Run: headless pygame with SDL's dummy video driver; simulated clock (each Clock.tick advances the game by its frame time, no real sleeping); random seed 0; keys injected as events and as key.get_pressed() state; no mouse input.
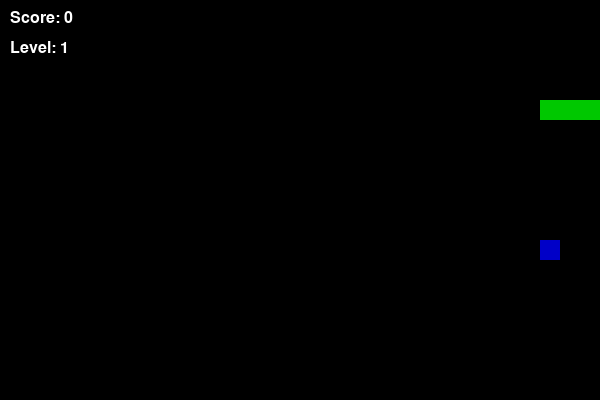
Frame 1 of 1 · flips 1–60 · no input (game ended)

The pygame program that drew these frames:

import pygame
import sys
import random
import time
pygame.init()
WIDTH, HEIGHT = 600, 400
CELL_SIZE = 20
screen = pygame.display.set_mode((WIDTH, HEIGHT))
pygame.display.set_caption("Snake Game")
clock = pygame.time.Clock()
BLACK = (0, 0, 0)
WHITE = (255, 255, 255)
GREEN = (0, 200, 0)
RED = (200, 0, 0)
BLUE = (0, 0, 200)
font = pygame.font.SysFont("Verdana", 24)
snake = [(100, 100), (80, 100), (60, 100)]
direction = (CELL_SIZE, 0)
food_weight = 1
food_spawn_time = 0
food_lifetime = 5
def generate_food():
    global food_weight, food_spawn_time
    while True:
        x = random.randint(0, (WIDTH - CELL_SIZE) // CELL_SIZE) * CELL_SIZE
        y = random.randint(0, (HEIGHT - CELL_SIZE) // CELL_SIZE) * CELL_SIZE
        if (x, y) not in snake:
            food_weight = random.choice([1, 2, 3])
            food_spawn_time = time.time()
            return (x, y)
food = generate_food()
score = 0
level = 1
foods_to_next_level = 3
speed = 10
def draw_snake():
    for block in snake:
        pygame.draw.rect(screen, GREEN, (block[0], block[1], CELL_SIZE, CELL_SIZE))
def draw_food():
    if food_weight == 1:
        color = RED
    elif food_weight == 2:
        color = BLUE
    else:
        color = WHITE
    pygame.draw.rect(screen, color, (food[0], food[1], CELL_SIZE, CELL_SIZE))
def check_wall_collision(head):
    if head[0] < 0 or head[0] >= WIDTH or head[1] < 0 or head[1] >= HEIGHT:
        return True
    return False
def check_self_collision(head):
    if head in snake[1:]:
        return True
    return False
while True:
    for event in pygame.event.get():
        if event.type == pygame.QUIT:
            pygame.quit()
            sys.exit()
        if event.type == pygame.KEYDOWN:
            if event.key == pygame.K_UP and direction != (0, CELL_SIZE):
                direction = (0, -CELL_SIZE)
            elif event.key == pygame.K_DOWN and direction != (0, -CELL_SIZE):
                direction = (0, CELL_SIZE)
            elif event.key == pygame.K_LEFT and direction != (CELL_SIZE, 0):
                direction = (-CELL_SIZE, 0)
            elif event.key == pygame.K_RIGHT and direction != (-CELL_SIZE, 0):
                direction = (CELL_SIZE, 0)
    head_x, head_y = snake[0]
    new_head = (head_x + direction[0], head_y + direction[1])
    if check_wall_collision(new_head):
        print("Game Over: Wall Collision")
        pygame.quit()
        sys.exit()
    if check_self_collision(new_head):
        print("Game Over: Self Collision")
        pygame.quit()
        sys.exit()
    snake.insert(0, new_head)
    ate = False
    if new_head == food:
        score += food_weight
        foods_to_next_level -= 1
        food = generate_food()
        ate = True
    else:
        snake.pop()
    if not ate and time.time() - food_spawn_time > food_lifetime:
        food = generate_food()
    if foods_to_next_level == 0:
        level += 1
        foods_to_next_level = 3
        speed += 2
    screen.fill(BLACK)
    draw_snake()
    draw_food()
    score_text = font.render(f"Score: {score}", True, WHITE)
    screen.blit(score_text, (10, 10))
    level_text = font.render(f"Level: {level}", True, WHITE)
    screen.blit(level_text, (10, 40))
    pygame.display.update()
    clock.tick(speed)
